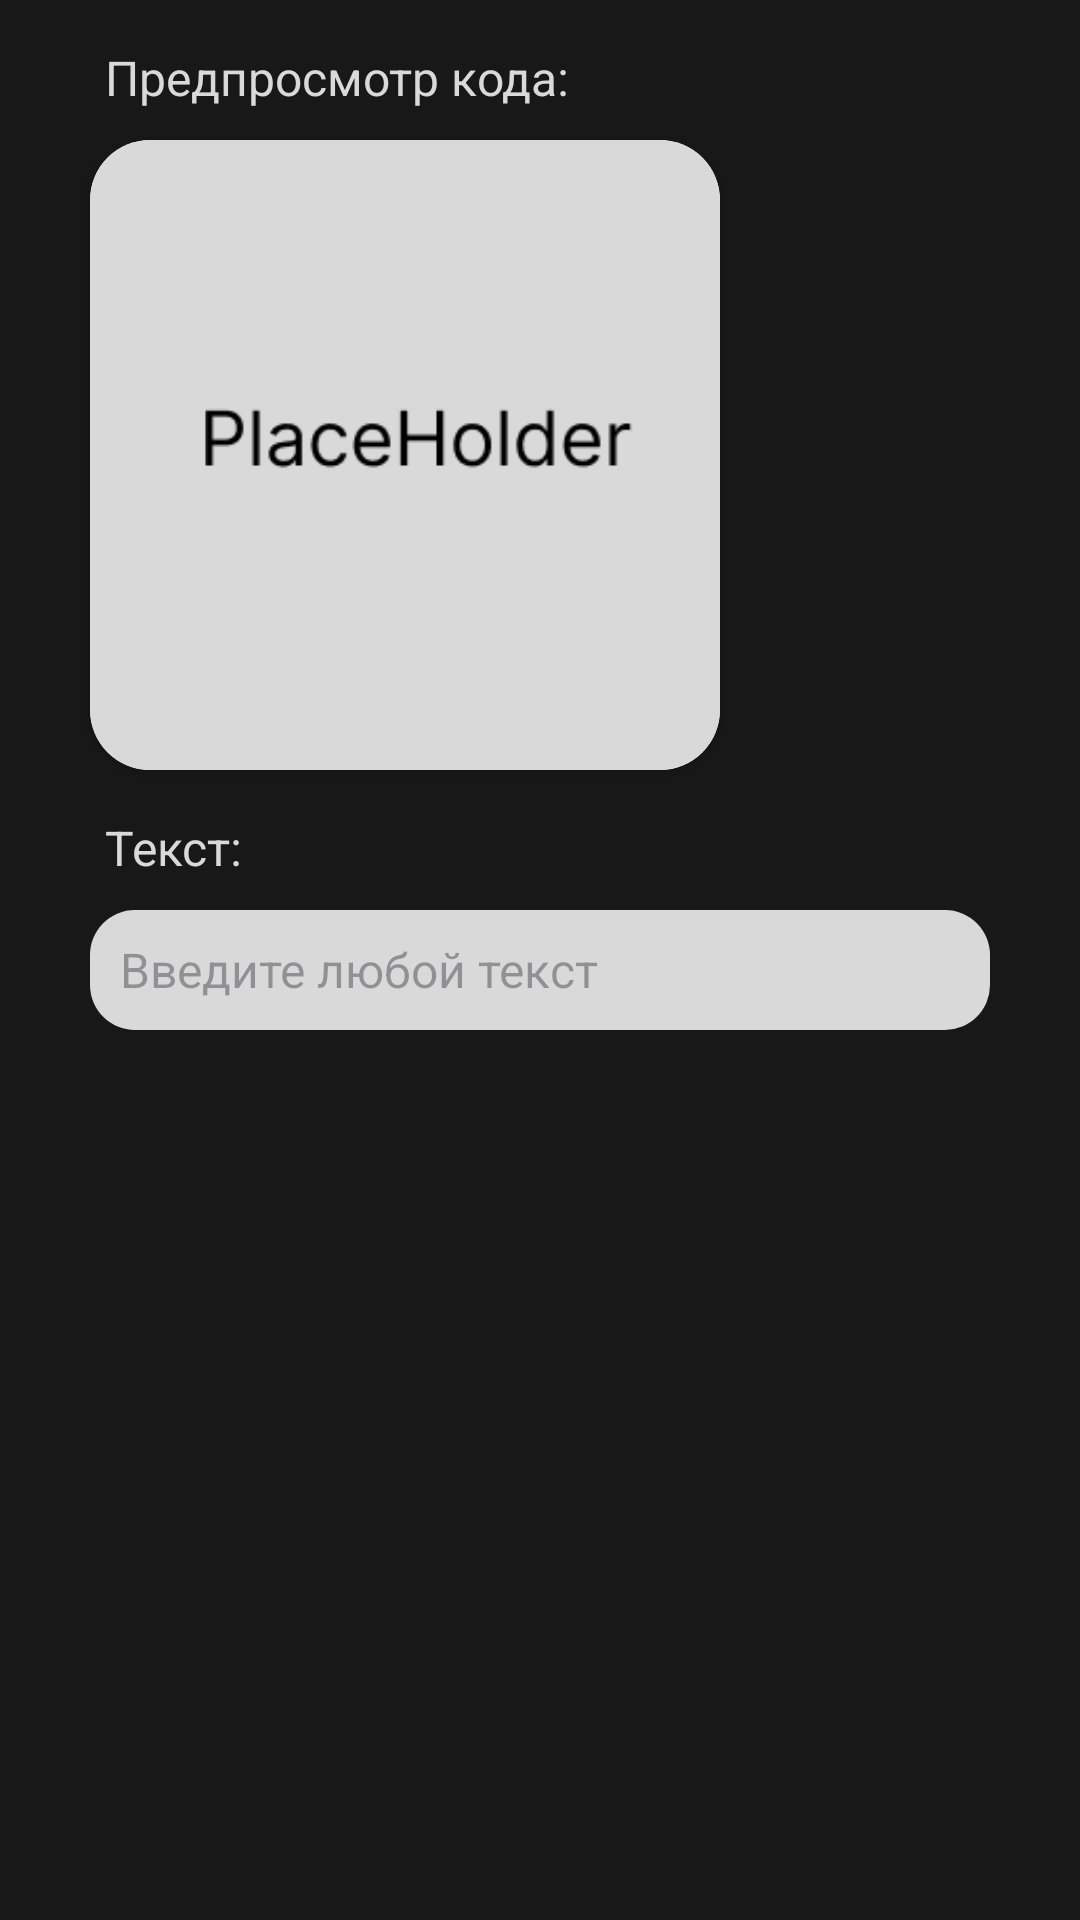

Reconstruct the res/layout file that produces this screen, plus the resources it refers to.
<!-- AndroidManifest.xml: application theme Theme.NegoCards -->
<!-- res/layout/fragment_text_code_create.xml -->
<?xml version="1.0" encoding="utf-8"?>
<androidx.constraintlayout.widget.ConstraintLayout xmlns:android="http://schemas.android.com/apk/res/android"
    xmlns:app="http://schemas.android.com/apk/res-auto"
    xmlns:tools="http://schemas.android.com/tools"
    android:layout_width="match_parent"
    android:background="@color/black18"
    android:layout_height="match_parent"
    tools:context=".fragments.pages.code_create_pages.TextCodeCreateFragment">

    <TextView
        android:id="@+id/textView"
        android:layout_width="wrap_content"
        android:layout_height="wrap_content"
        android:layout_marginStart="5dp"
        android:layout_marginTop="15dp"
        android:text="Текст:"
        android:textColor="@color/white_d9"
        android:textSize="16sp"
        app:layout_constraintStart_toStartOf="@+id/cardView3"
        app:layout_constraintTop_toBottomOf="@+id/cardView3" />

    <androidx.cardview.widget.CardView
        android:id="@+id/cardView3"
        android:layout_width="210dp"
        android:layout_height="210dp"
        android:layout_marginTop="10dp"
        app:cardCornerRadius="20dp"
        app:layout_constraintStart_toStartOf="@+id/editTextTextPersonName11"
        app:layout_constraintTop_toBottomOf="@+id/textView35">

        <ImageView
            android:id="@+id/qrcDisplay"
            android:layout_width="wrap_content"
            android:layout_height="wrap_content"
            app:srcCompat="@drawable/placeholder" />

    </androidx.cardview.widget.CardView>

    <EditText
        android:id="@+id/editTextTextPersonName11"
        android:layout_width="wrap_content"
        android:layout_height="wrap_content"
        android:layout_marginTop="10dp"
        android:background="@drawable/rounded_square_15"
        android:ems="10"
        android:hint="Введите любой текст"
        android:inputType="textPersonName"
        android:minWidth="300dp"
        android:minHeight="40dp"
        android:paddingStart="10dp"
        android:scrollbars="vertical"
        android:singleLine="false"
        android:textColor="@color/black18"
        android:textSize="16sp"
        app:layout_constraintEnd_toEndOf="parent"
        app:layout_constraintStart_toStartOf="parent"
        app:layout_constraintTop_toBottomOf="@+id/textView" />

    <TextView
        android:id="@+id/textView35"
        android:layout_width="wrap_content"
        android:layout_height="wrap_content"
        android:layout_marginStart="5dp"
        android:layout_marginTop="15dp"
        android:text="Предпросмотр кода:"
        android:textColor="@color/white_d9"
        android:textSize="16sp"
        app:layout_constraintStart_toStartOf="@+id/cardView3"
        app:layout_constraintTop_toTopOf="parent" />

</androidx.constraintlayout.widget.ConstraintLayout>
<!-- resources referenced by this layout -->
<resources>
  <color name="black18">#181818</color>
  <color name="white_d9">#D9D9D9</color>
  <!-- drawable placeholder: png bitmap (drawable, 3228 bytes) -->
  <!-- drawable rounded_square_15 (drawable) -->
  <?xml version="1.0" encoding="utf-8"?>
  <selector
      xmlns:android="http://schemas.android.com/apk/res/android">
      <item>
          <shape>
              <solid android:color="@color/white_d9"/>
              <corners android:radius="15.0dip" />
          </shape>
      </item>
  </selector>
  <style name="Theme.NegoCards" parent="Theme.Material3.DayNight.NoActionBar">
          
          <item name="android:windowSplashScreenBackground" tools:targetApi="s">@color/black18</item>
          <item name="windowSplashScreenAnimatedIcon">@drawable/ic_launcher_foreground</item>
          <item name="colorPrimary">@color/black18</item>
          <item name="colorPrimaryVariant">@color/black18</item>
          <item name="colorOnPrimary">@color/white</item>
          
          <item name="colorSecondary">@color/white_d9</item>
          <item name="colorSecondaryVariant">@color/black18</item>
          <item name="colorOnSecondary">@color/black</item>
          
          <item name="android:statusBarColor" tools:targetApi="l">?attr/colorPrimaryVariant</item>
          <item name="popupMenuStyle">@style/CustomPopupBackground</item>
          <item name="dialogTheme">@style/MaterialDialogSheet</item>
          
      </style>
  <!-- drawable ic_launcher_foreground: webp bitmap (mipmap-hdpi, 3192 bytes) -->
  <color name="white">#FFFFFFFF</color>
  <color name="black">#FF000000</color>
  <style name="CustomPopupBackground" parent="Widget.AppCompat.Light.ListView.DropDown">
          <item name="android:popupBackground">@drawable/rounded_popupmenu</item>
      </style>
  <style name="MaterialDialogSheet" parent="@style/Theme.NegoCards">
          <item name="android:windowIsTranslucent">true</item>
          <item name="android:windowBackground">@android:color/transparent</item>
          <item name="android:windowContentOverlay">@null</item>
          <item name="android:windowNoTitle">true</item>
          <item name="android:backgroundDimEnabled">false</item>
          <item name="android:windowIsFloating">false</item>
      </style>
  <!-- drawable rounded_popupmenu (drawable) -->
  <shape xmlns:android="http://schemas.android.com/apk/res/android">
      <solid android:color="@color/inpField"/>
  
      <corners
          android:radius="60dp"/>
      <padding
          android:bottom="10dp"
          android:top="10dp"/>
  </shape>
</resources>
